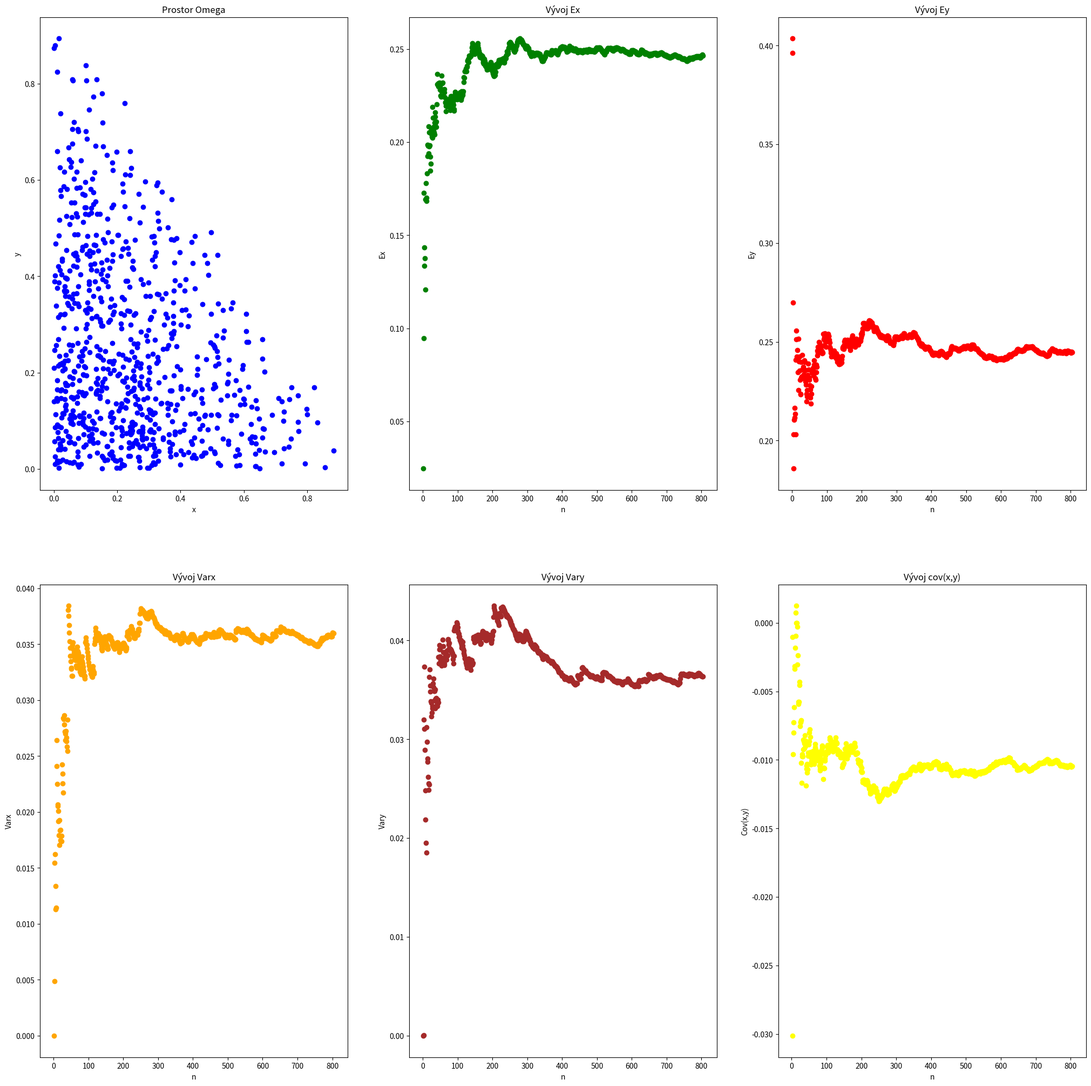
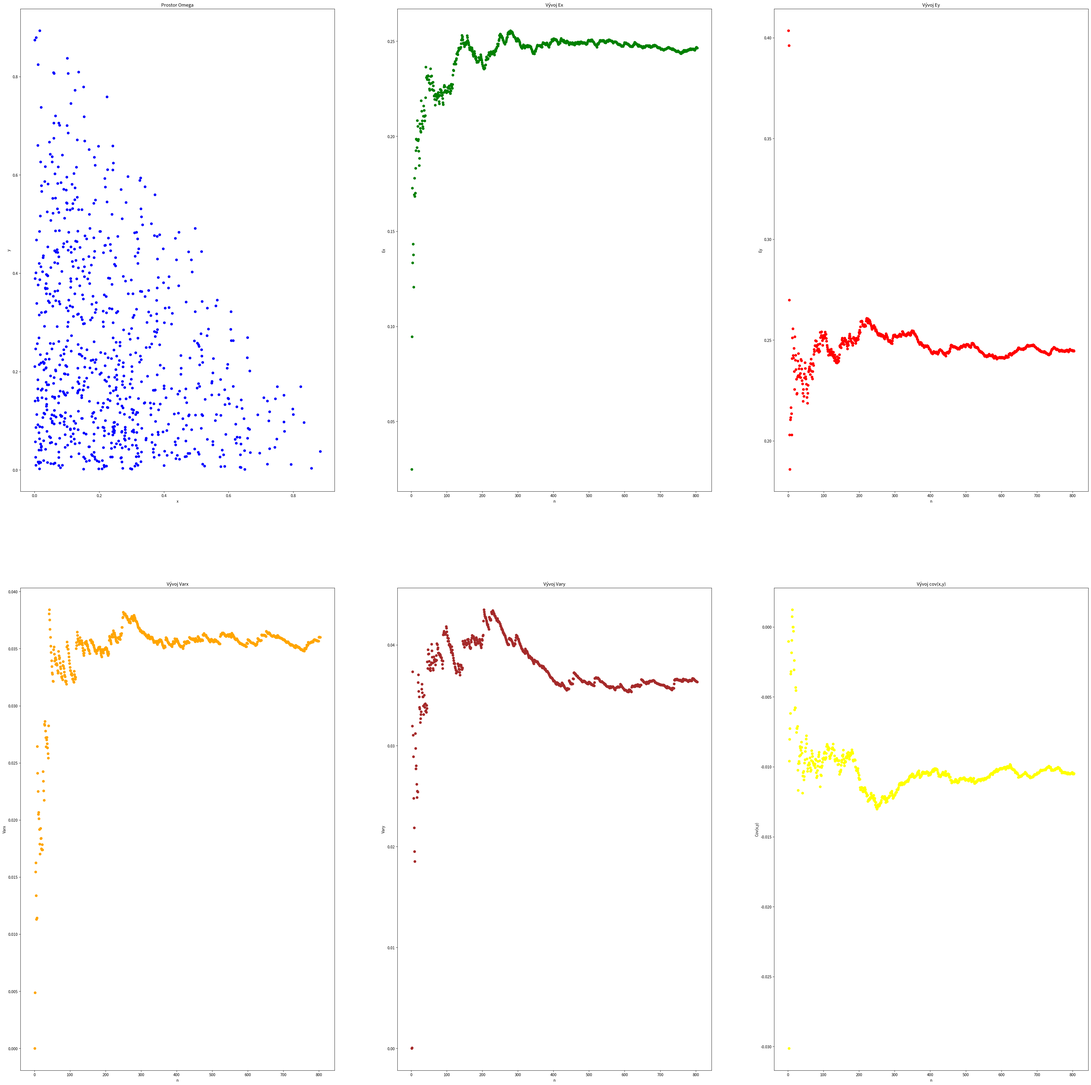

Source code (Python) for these figures, in order:
#Daniel Cífka A23N0100P
import sympy as simp
import matplotlib.pyplot as plt
import numpy as np


#Funkce pro nahrazení proměných v rovnici a výpočet maxima
def calculation_max(eq1):
    
    return  eq1.subs([(x,0),(y,0)])

def generate_data(max, size):
    
    #Generování hodnot x, Y a maxima
    return np.random.uniform(0, 1,size=size), np.random.uniform(0, 1,size=size), np.random.uniform(0, 1,size=size) * max

#Výpočet hodnot pomoc zamítací metody
def calculation_by_rejection_method(eq1, xi, yi, zi, size):
    pts_x = []
    pts_y = []
    mean_x = []
    mean_y = []
    var_x = []
    var_y = []
    cov = []
    pts_n = []
    n = 0
    
    
    for i in range(size):
        if (xi[i] + yi[i]) < 1: #Hodnota nesmí ýt vetší než 1
            if zi[i] <= eq1.subs([(x,xi[i]),(y,yi[i])]): #Vypočtená hodnota z funkce nesmí být vetší než maximum
                n += 1
                pts_n.append(n)
                pts_x.append(xi[i]) 
                pts_y.append(yi[i])
                mean_x.append(np.mean(pts_x)) #Uložení a výpočet hodnoty průměru X
                mean_y.append(np.mean(pts_y)) #Uložení a výpočet hodnoty průměru Y
                var_x.append(np.var(pts_x)) #Uložení a výpočet hodnoty rozptylu X
                var_y.append(np.var(pts_y)) #Uložení a výpočet hodnoty rozptylu Y
                cov.append(np.cov(pts_x, pts_y)[0][1]) #Uložení a výpočet hodnoty covariance
                
    return pts_x, pts_y, mean_x, mean_y, var_x, var_y, cov, pts_n

def print_result(pts_x, pts_y, mean_x, mean_y, var_x, var_y, cov, pts_n):
    
    print("Teoretická střední hodnota pro hodnotu Ex je 0,25 a průměr z dat pro hodnotu x je {:.4f}".format(np.mean(pts_x)))
    print("Teoretická střední hodnota pro hodnotu Ey je 0,25 a průměr z dat pro hodnotu y je {:.4f}".format(np.mean(pts_y)))
    print("var matice teoreticky vypočtená:")
    print([[0.0375,-0.0125],[-0.0125,0.0375]])
    print("Var matice získaná z vygenerovaných dat:")
    print(np.cov(pts_x, pts_y))
    
    plt.figure(figsize=[25,25])
    plt.tight_layout()
    
    plt.subplot(2, 3, 1)
    plt.scatter(pts_x, pts_y, c="blue")
    plt.title("Prostor Omega")
    plt.xlabel("x")
    plt.ylabel("y")
    plt.subplot(2, 3, 2)
    plt.scatter(pts_n, mean_x, c="green")
    plt.title("Vývoj Ex")
    plt.xlabel("n")
    plt.ylabel("Ex")
    plt.subplot(2, 3, 3)
    plt.scatter(pts_n, mean_y, c="red")
    plt.title("Vývoj Ey")
    plt.xlabel("n")
    plt.ylabel("Ey")
    plt.subplot(2, 3, 4)
    plt.scatter(pts_n, var_x, c="orange")
    plt.title("Vývoj Varx")
    plt.xlabel("n")
    plt.ylabel("Varx")
    plt.subplot(2, 3, 5)
    plt.scatter(pts_n, var_y, c="brown")
    plt.title("Vývoj Vary")
    plt.xlabel("n")
    plt.ylabel("Vary")
    plt.subplot(2, 3, 6)
    plt.scatter(pts_n,cov, c="yellow")
    plt.title("Vývoj cov(x,y)")
    plt.xlabel("n")
    plt.ylabel("Cov(x,y)")
    plt.show()
    plt.figure(figsize=[50,50])
    plt.tight_layout()
    
    plt.subplot(2, 3, 1)
    plt.scatter(pts_x, pts_y, c="blue")
    plt.title("Prostor Omega")
    plt.xlabel("x")
    plt.ylabel("y")
    plt.subplot(2, 3, 2)
    plt.scatter(pts_n, mean_x, c="green")
    plt.title("Vývoj Ex")
    plt.xlabel("n")
    plt.ylabel("Ex")
    plt.subplot(2, 3, 3)
    plt.scatter(pts_n, mean_y, c="red")
    plt.title("Vývoj Ey")
    plt.xlabel("n")
    plt.ylabel("Ey")
    plt.subplot(2, 3, 4)
    plt.scatter(pts_n, var_x, c="orange")
    plt.title("Vývoj Varx")
    plt.xlabel("n")
    plt.ylabel("Varx")
    plt.subplot(2, 3, 5)
    plt.scatter(pts_n, var_y, c="brown")
    plt.title("Vývoj Vary")
    plt.xlabel("n")
    plt.ylabel("Vary")
    plt.subplot(2, 3, 6)
    plt.scatter(pts_n,cov, c="yellow")
    plt.title("Vývoj cov(x,y)")
    plt.xlabel("n")
    plt.ylabel("Cov(x,y)")
    plt.savefig("graph.pdf")


if __name__ == '__main__':
    #Definování symbolů a proměnný potřebný pro výpočet hodnot
    x = simp.Symbol("x")
    y = simp.Symbol("y")
    pts_x = []
    pts_y = []
    mean_x = []
    mean_y = []
    var_x = []
    var_y = []
    cov = []
    pts_n = []
    size = 5000 #Definice počtu prvků
    
    fun = (1-x-y) #Definice základní funkce
    
    eq1 = simp.integrate(fun, (y, 0, 1-x)) #Integrace vnitřní funkci
    eq2 = simp.integrate(eq1, (x, 0, 1)) #Integrace vnější funkce

    c = 1 / eq2 #Výpočet koeficientu C
    eq1 = c*(fun) #Tvorba funkce s vypočteným koeficientem
    xi, yi, zi = generate_data(max=calculation_max(eq1=eq1), size=size) #Generování potřebných hodnot [x, y, maximální hodnotu]
    pts_x, pts_y, mean_x, mean_y, var_x, var_y, cov, pts_n = calculation_by_rejection_method(eq1=eq1, xi=xi, yi=yi, zi=zi, size=size) #Zjistění hodnot spadající do přísluného rozsahu omega
    print_result(pts_x=pts_x, pts_y=pts_y, mean_x=mean_x, mean_y=mean_y, var_x=var_x, var_y=var_y, cov=cov, pts_n=pts_n) #Výpis zsštěných a teoretický hodnot a vykreslení grafů
